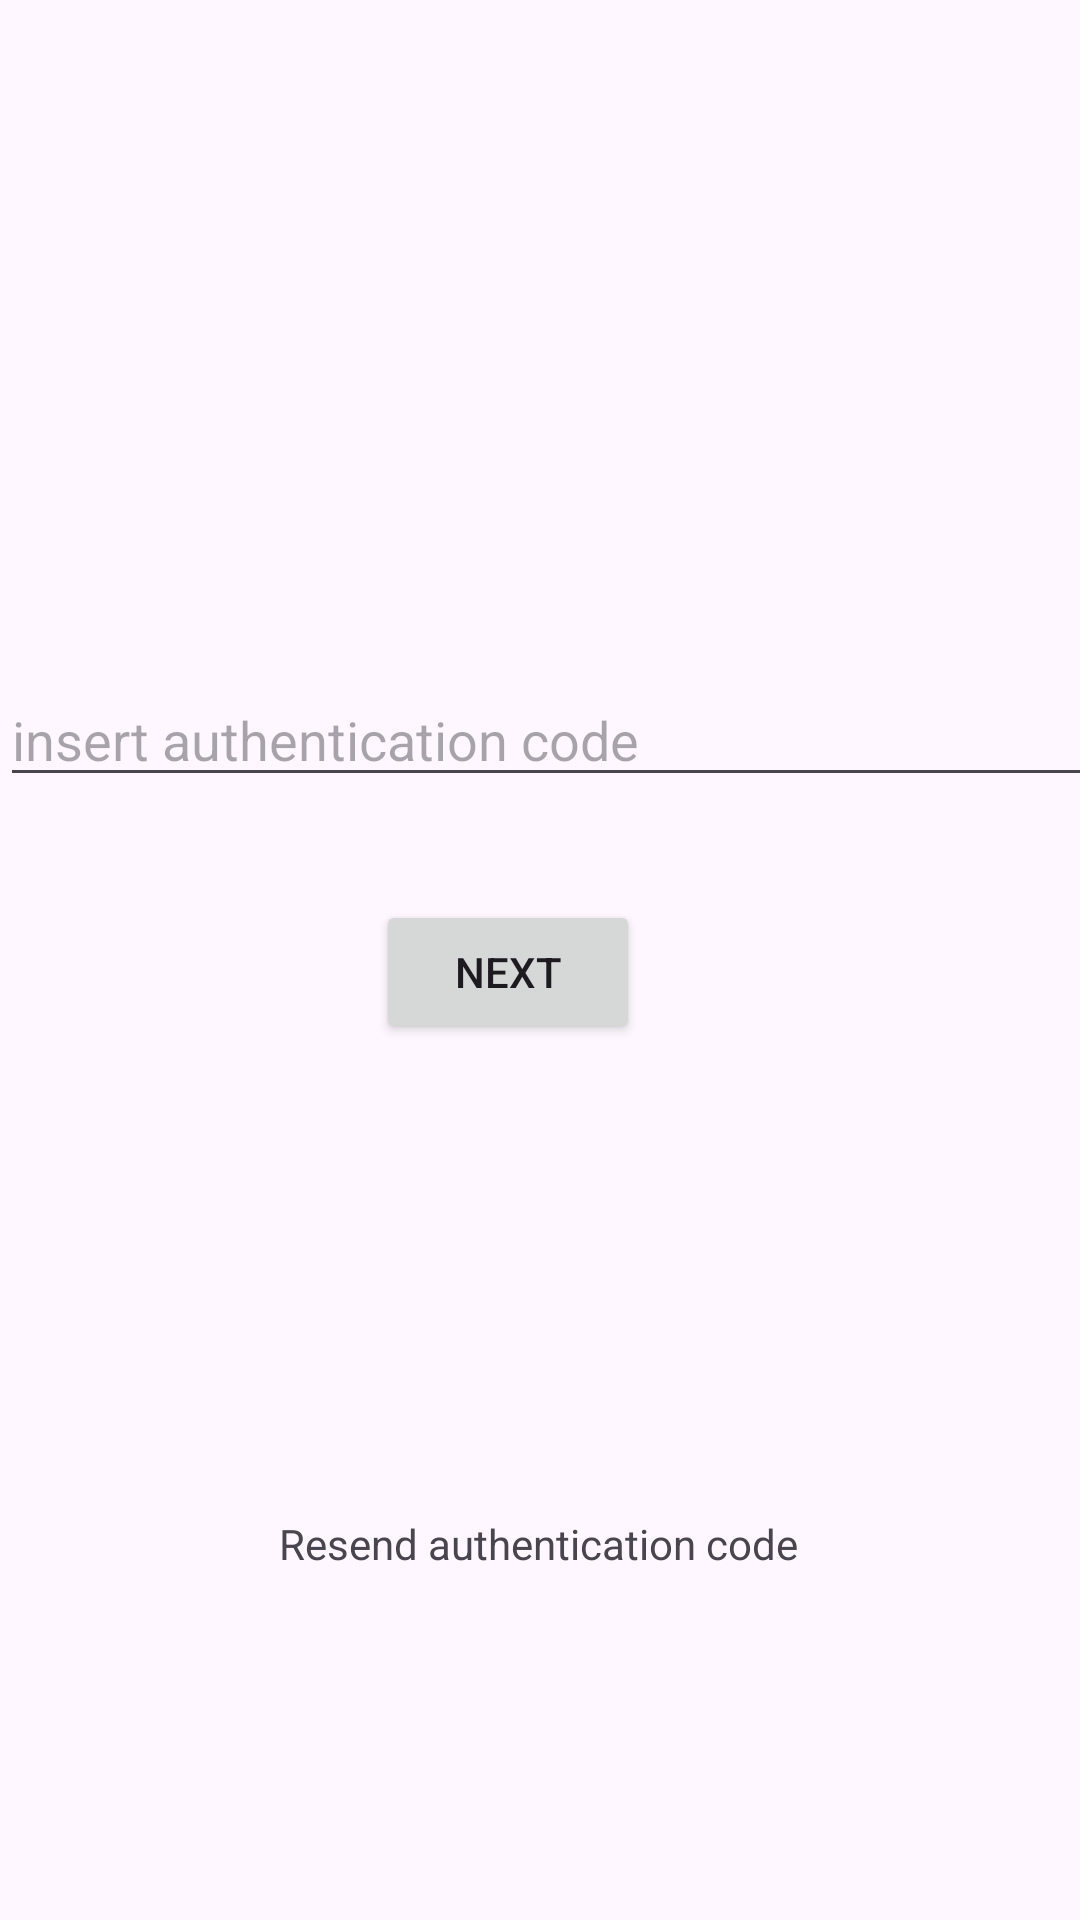

Reconstruct the res/layout file that produces this screen, plus the resources it refers to.
<!-- AndroidManifest.xml: application theme Theme.BookNow -->
<!-- res/layout/activity_otp_verification.xml -->
<?xml version="1.0" encoding="utf-8"?>
<androidx.constraintlayout.widget.ConstraintLayout xmlns:android="http://schemas.android.com/apk/res/android"
    xmlns:app="http://schemas.android.com/apk/res-auto"
    xmlns:tools="http://schemas.android.com/tools"
    android:layout_width="match_parent"
    android:layout_height="match_parent">


    <EditText
        android:id="@+id/otp"
        android:layout_width="411dp"
        android:layout_height="wrap_content"
        android:autofillHints="@string/prompt_email"
        android:hint="insert authentication code"
        android:inputType="textEmailAddress"
        android:selectAllOnFocus="true"
        app:layout_constraintBottom_toTopOf="@+id/next"
        app:layout_constraintTop_toTopOf="parent"
        app:layout_constraintVertical_bias="0.867"
        tools:layout_editor_absoluteX="0dp" />

    <Button
        android:id="@+id/next"
        android:layout_width="wrap_content"
        android:layout_height="wrap_content"
        android:layout_gravity="start"
        android:layout_marginBottom="292dp"
        android:enabled="true"
        android:text="next"
        app:layout_constraintBottom_toBottomOf="parent"
        app:layout_constraintEnd_toEndOf="parent"
        app:layout_constraintHorizontal_bias="0.461"
        app:layout_constraintStart_toStartOf="parent" />

    <TextView
        android:id="@+id/textView"
        android:layout_width="wrap_content"
        android:layout_height="wrap_content"
        android:layout_marginBottom="116dp"
        android:text="Resend authentication code"
        app:layout_constraintBottom_toBottomOf="parent"
        app:layout_constraintEnd_toEndOf="parent"
        app:layout_constraintHorizontal_bias="0.497"
        app:layout_constraintStart_toStartOf="parent" />

    <ProgressBar
        android:id="@+id/OtpProgressBar"
        style="?android:attr/progressBarStyle"
        android:layout_width="wrap_content"
        android:layout_height="wrap_content"
        android:layout_marginBottom="100dp"
        android:visibility="invisible"
        app:layout_constraintBottom_toTopOf="@+id/textView"
        app:layout_constraintEnd_toEndOf="parent"
        app:layout_constraintHorizontal_bias="0.471"
        app:layout_constraintStart_toStartOf="parent" />


</androidx.constraintlayout.widget.ConstraintLayout>
<!-- resources referenced by this layout -->
<resources>
  <string name="prompt_email">Email</string>
  <style name="Theme.BookNow" parent="Base.Theme.BookNow" />
  <style name="Base.Theme.BookNow" parent="Theme.Material3.DayNight.NoActionBar">
          
          
      </style>
</resources>
